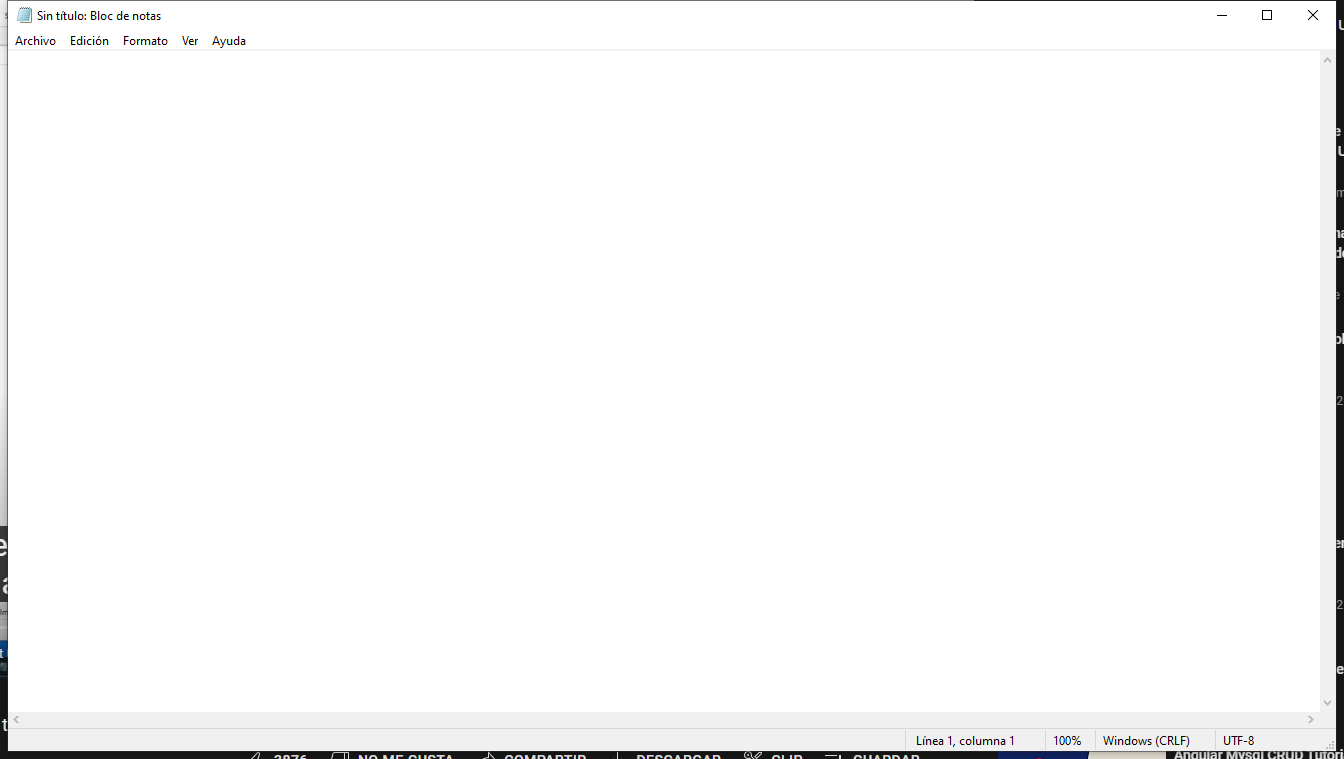
Workflow: Main

Step 1: Use Application: Sin título: Bloc de notas on the element in window 'Sin título: Bloc de notas' (notepad.exe)

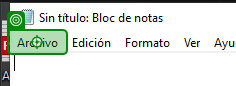
Step 2: click on 'Archivo'

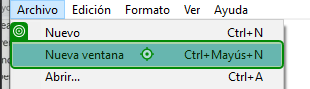
Step 3: click on 'Nueva ventana'